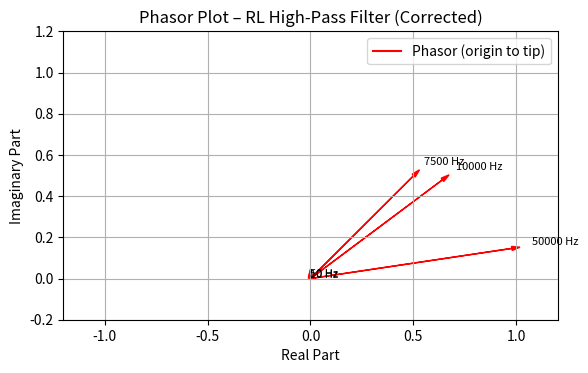

Python code for this plot:
import numpy as np
import matplotlib.pyplot as plt

# Circuit parameters
R_rl = 470  # 470 Ohms
L_rl = 10e-3  # 10 mH

# Selected frequencies (Hz)
frequencies_rl = np.array([10, 50, 7500, 10000, 50000])
omega_rl = 2 * np.pi * frequencies_rl

# Transfer function H(jω)
H_rl = (1j * omega_rl * L_rl) / (R_rl + 1j * omega_rl * L_rl)

# Magnitude and phase
magnitude_rl = np.abs(H_rl)
phase_rl = np.angle(H_rl, deg=True)

# Plot
fig, ax = plt.subplots(figsize=(6, 6))
for i in range(len(frequencies_rl)):
    ax.arrow(0, 0,
             magnitude_rl[i] * np.cos(np.deg2rad(phase_rl[i])),
             magnitude_rl[i] * np.sin(np.deg2rad(phase_rl[i])),
             head_width=0.02, head_length=0.04,
             fc='red', ec='red')
    ax.text(magnitude_rl[i] * np.cos(np.deg2rad(phase_rl[i])) * 1.1,
            magnitude_rl[i] * np.sin(np.deg2rad(phase_rl[i])) * 1.1,
            f"{frequencies_rl[i]} Hz", fontsize=8)

ax.plot([], [], 'r-', label='Phasor (origin to tip)')
ax.set_title("Phasor Plot – RL High-Pass Filter (Corrected)")
ax.set_xlabel("Real Part")
ax.set_ylabel("Imaginary Part")
ax.grid(True)
ax.set_aspect('equal')
ax.set_xlim(-1.2, 1.2)
ax.set_ylim(-0.2, 1.2)
ax.legend()
plt.tight_layout()
plt.show()
